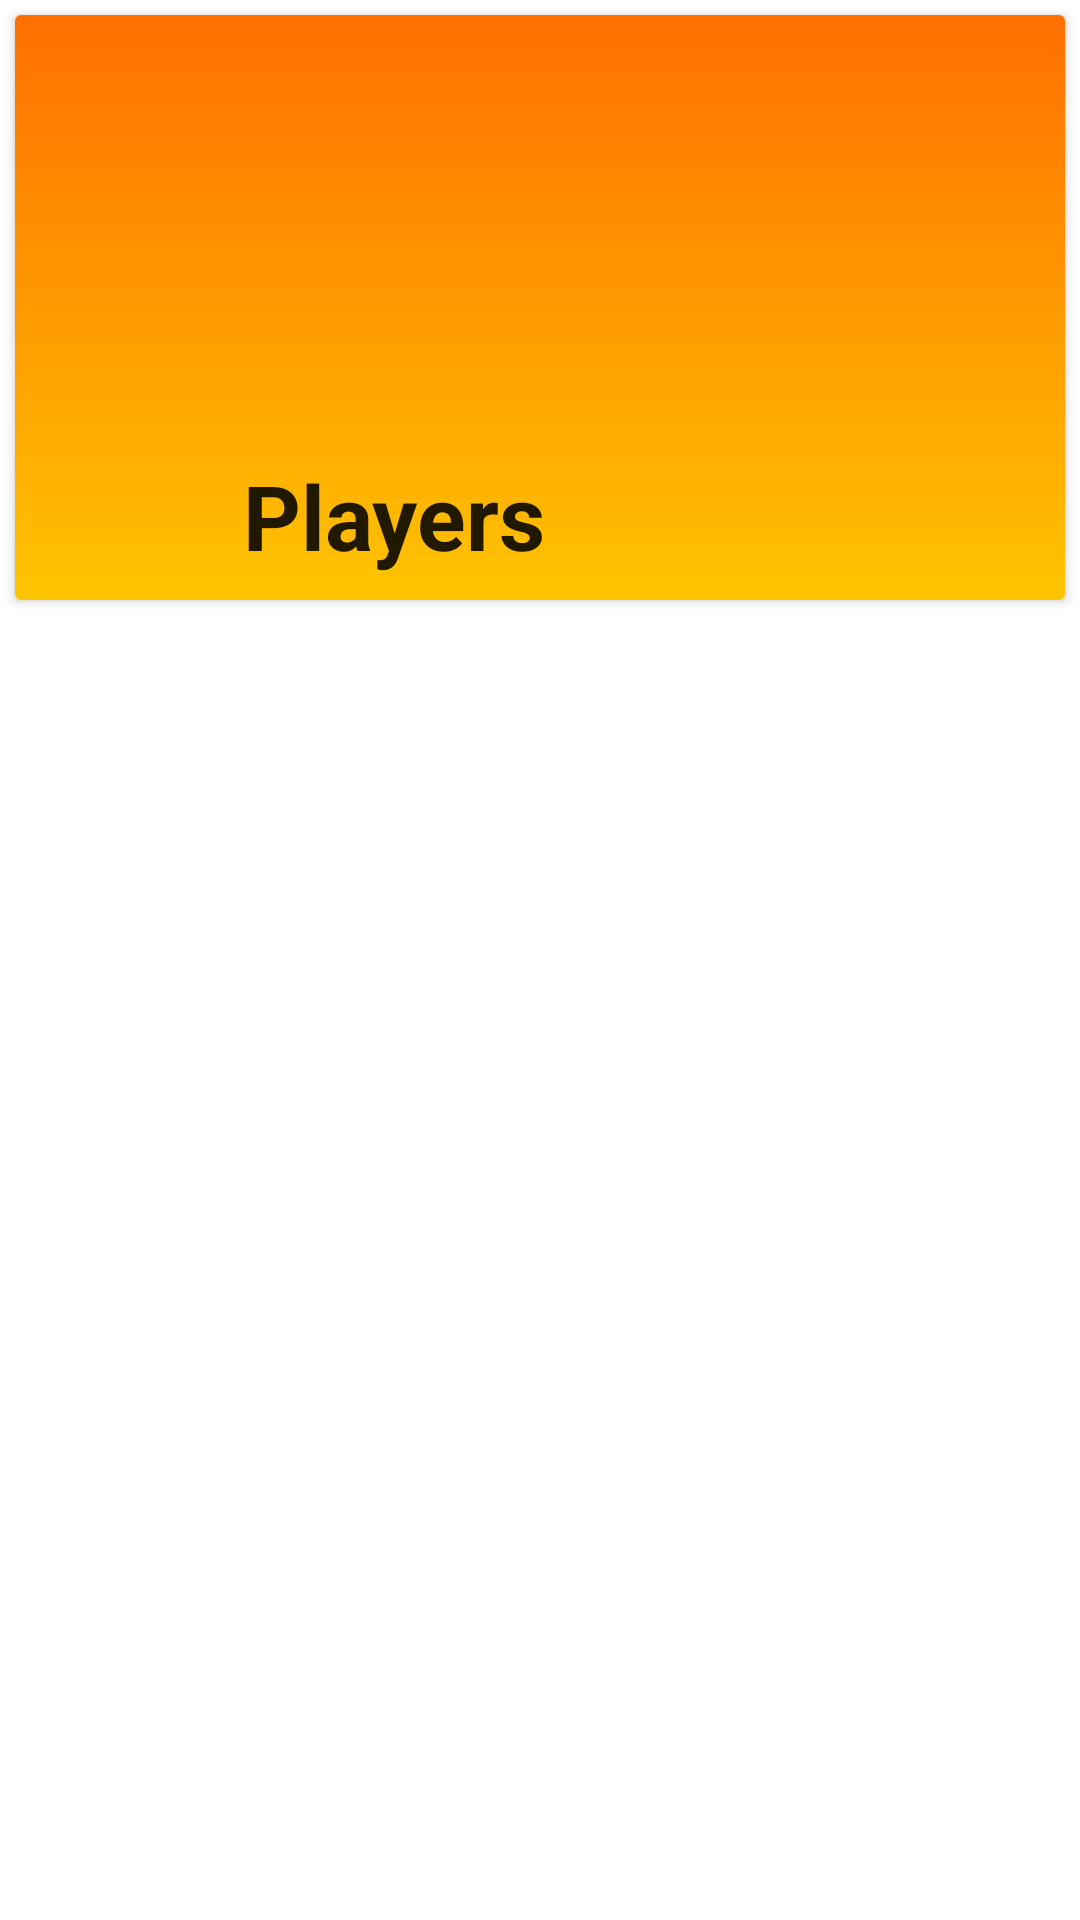

Android layout source for this screen:
<!-- AndroidManifest.xml: fallback theme Theme.MaterialComponents.DayNight.NoActionBar -->
<!-- res/layout/rowlist.xml -->
<?xml version="1.0" encoding="utf-8"?>
<LinearLayout xmlns:android="http://schemas.android.com/apk/res/android"
    android:layout_width="match_parent"
    android:layout_height="wrap_content"
    android:orientation="vertical">

    <android.support.v7.widget.CardView
        android:layout_width="match_parent"
        android:layout_height="wrap_content"
        android:layout_margin="5dp">

        <RelativeLayout
            android:layout_width="match_parent"
            android:layout_height="wrap_content"
            android:background="@drawable/bg5"
            android:padding="8dp">

            <TextView
                android:id="@+id/usname"
                android:layout_width="match_parent"
                android:layout_height="wrap_content"
                android:layout_marginLeft="5dp"
                android:textSize="32dp"
                android:textStyle="bold"
                android:textColor="#000000" />

            <TextView
                android:id="@+id/usdate"
                android:layout_width="match_parent"
                android:layout_height="wrap_content"
                android:layout_below="@id/usname"
                android:layout_marginLeft="5dp"
                android:layout_marginTop="5dp"
                android:textAppearance="@style/Base.TextAppearance.AppCompat.Large"
                android:textSize="30dp"
                android:textStyle="bold" />

            <TextView
                android:id="@+id/ustime"
                android:layout_width="match_parent"
                android:layout_height="wrap_content"
                android:layout_below="@id/usdate"
                android:layout_marginTop="5dp"
                android:paddingRight="15dp"
                android:textSize="30dp"
                android:textAppearance="@style/Base.TextAppearance.AppCompat.Large"
                android:textStyle="bold" />

            <TextView
                android:id="@+id/usplayers"
                android:layout_width="wrap_content"
                android:layout_height="wrap_content"
                android:layout_below="@id/ustime"
                android:layout_marginLeft="5dp"
                android:layout_marginTop="5dp"
                android:textSize="30dp"
                android:textAppearance="@style/Base.TextAppearance.AppCompat.Large"
                android:textStyle="bold" />
            <TextView
                android:layout_width="wrap_content"
                android:layout_height="wrap_content"
                android:layout_below="@id/ustime"
                android:layout_marginLeft="68dp"
                android:layout_marginTop="5dp"
                android:text="Players"
                android:textSize="30dp"
                android:textAppearance="@style/Base.TextAppearance.AppCompat.Large"
                android:textStyle="bold" />

        </RelativeLayout>

    </android.support.v7.widget.CardView>

</LinearLayout>
<!-- resources referenced by this layout -->
<resources>
  <!-- drawable bg5 (drawable) -->
  <?xml version="1.0" encoding="utf-8"?>
  <shape xmlns:android="http://schemas.android.com/apk/res/android">
  
      <gradient android:angle="90"
          android:endColor="#FF6F00"
          android:startColor="#ffc400"/>
  </shape>
</resources>
